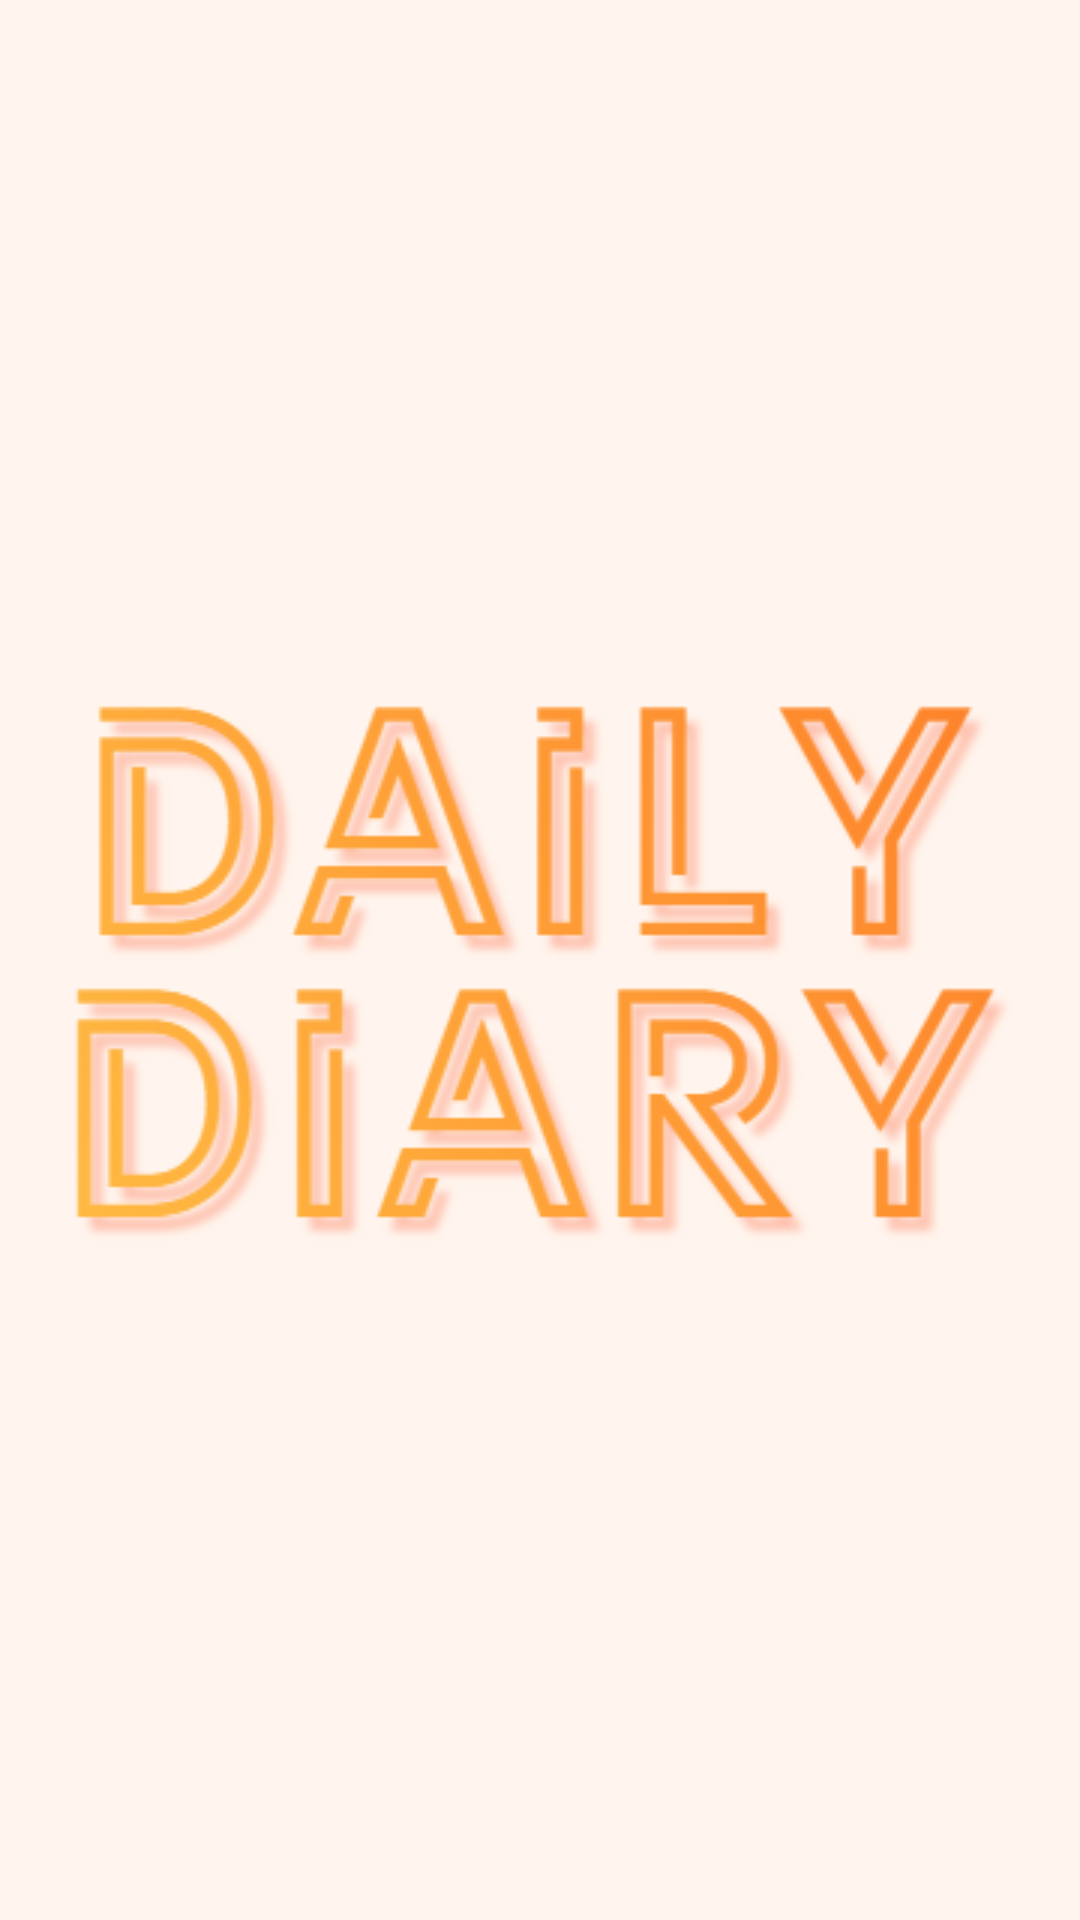

Produce the Android XML layout that renders to this screen, including the resource entries it uses.
<!-- AndroidManifest.xml: application theme Theme.RisingTest -->
<!-- res/layout/activity_splash.xml -->
<?xml version="1.0" encoding="utf-8"?>

<androidx.constraintlayout.widget.ConstraintLayout xmlns:android="http://schemas.android.com/apk/res/android"
    xmlns:app="http://schemas.android.com/apk/res-auto"
    xmlns:tools="http://schemas.android.com/tools"
    android:layout_width="match_parent"
    android:layout_height="match_parent"
    android:background="@color/basic"
    tools:context=".src.splash.SplashActivity">

    <ImageView
        android:layout_width="match_parent"
        android:layout_height="wrap_content"
        android:src="@drawable/title"
        app:layout_constraintBottom_toBottomOf="parent"
        app:layout_constraintTop_toTopOf="parent" />
</androidx.constraintlayout.widget.ConstraintLayout>
<!-- resources referenced by this layout -->
<resources>
  <color name="basic">#FFF5EE</color>
  <!-- drawable title: png bitmap (drawable, 63498 bytes) -->
  <style name="Theme.RisingTest" parent="Theme.MaterialComponents.DayNight.DarkActionBar">
          
          <item name="colorPrimary">@color/colorPrimary</item>
          <item name="colorPrimaryVariant">@color/colorPrimaryDark</item>
          <item name="colorOnPrimary">@color/colorAccent</item>
          
          <item name="colorSecondary">@color/colorPrimary</item>
          <item name="colorSecondaryVariant">@color/colorPrimaryDark</item>
          <item name="colorOnSecondary">@color/black</item>
          
          <item name="android:statusBarColor" tools:targetApi="l">?attr/colorPrimaryVariant</item>
          
          <item name="windowNoTitle">true</item>
          <item name="android:windowTranslucentStatus">true</item>
      </style>
  <color name="colorPrimary">#fcfcfc</color>
  <color name="colorPrimaryDark">#889dfe</color>
  <color name="colorAccent">#889dfe</color>
  <color name="black">#000000</color>
</resources>
